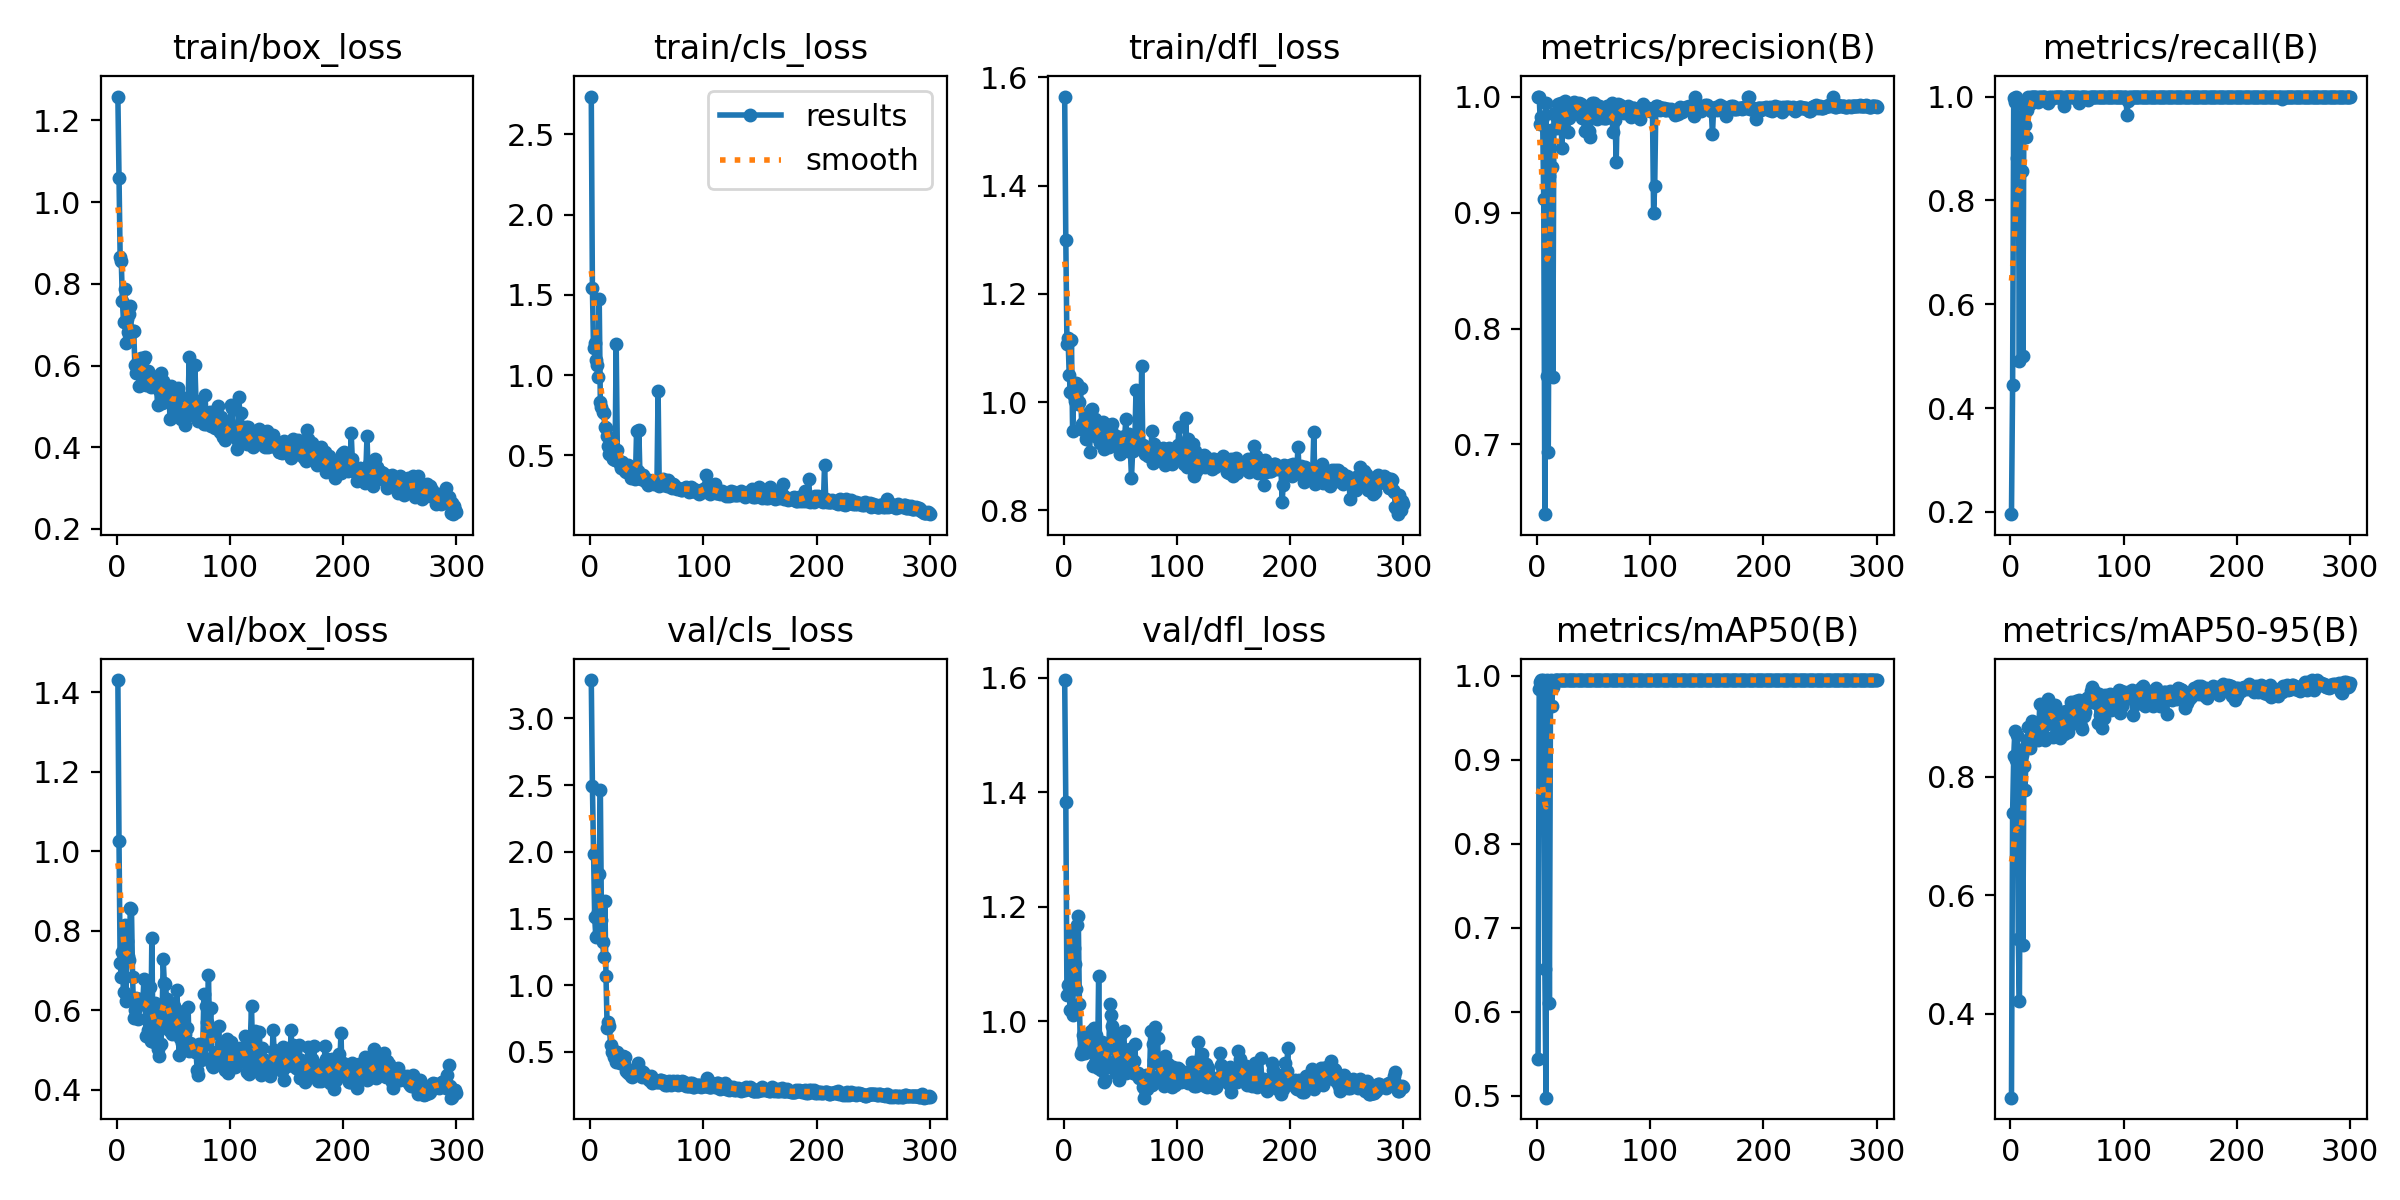

The data file committed next to this chart (first rows):
epoch, time, train/box_loss, train/cls_loss, train/dfl_loss, metrics/precision(B), metrics/recall(B), metrics/mAP50(B), metrics/mAP50-95(B), val/box_loss, val/cls_loss, val/dfl_loss, lr/pg0, lr/pg1, lr/pg2
1, 52.52, 1.258, 2.735, 1.565, 1, 0.1956, 0.5442, 0.2579, 1.431, 3.287, 1.596, 0.0002334, 0.0002334, 0.0002334
2, 105.6, 1.058, 1.54, 1.3, 1, 0.4451, 0.9846, 0.7386, 1.025, 2.495, 1.383, 0.0004818, 0.0004818, 0.0004818
3, 153.2, 0.8665, 1.166, 1.107, 0.9762, 0.997, 0.993, 0.8352, 0.7188, 1.983, 1.045, 0.0007286, 0.0007286, 0.0007286
4, 196, 0.8562, 1.2, 1.118, 0.9822, 0.9902, 0.995, 0.8772, 0.6845, 1.511, 1.063, 0.0009738, 0.0009738, 0.0009738
5, 238, 0.7574, 1.092, 1.051, 0.9821, 1, 0.995, 0.8288, 0.7476, 1.365, 1.065, 0.001217, 0.001217, 0.001217
6, 280.2, 0.7065, 1.063, 1.02, 0.9119, 0.8811, 0.9791, 0.8712, 0.6469, 1.367, 1.02, 0.001459, 0.001459, 0.001459
7, 322.3, 0.7871, 0.9867, 1.114, 0.6399, 0.9068, 0.6506, 0.5257, 0.8157, 1.551, 1.155, 0.001634, 0.001634, 0.001634
8, 363.9, 0.6548, 1.474, 0.9458, 0.9944, 0.4914, 0.4979, 0.4208, 0.6247, 1.836, 1.011, 0.001628, 0.001628, 0.001628
9, 404.9, 0.7144, 0.8341, 1.012, 0.7593, 0.9604, 0.9947, 0.8144, 0.7758, 2.463, 1.128, 0.001623, 0.001623, 0.001623
10, 447.2, 0.6813, 0.7993, 1.003, 0.6931, 0.8571, 0.9792, 0.8361, 0.7371, 1.488, 1.099, 0.001617, 0.001617, 0.001617
11, 489.3, 0.7251, 0.7725, 1.036, 0.9315, 0.5, 0.6112, 0.5155, 0.7262, 1.327, 1.056, 0.001612, 0.001612, 0.001612
12, 531.1, 0.7447, 0.7647, 1.034, 0.9714, 0.9815, 0.9949, 0.8181, 0.8585, 1.215, 1.168, 0.001606, 0.001606, 0.001606
13, 573.2, 0.6799, 0.6768, 0.996, 0.9396, 0.9454, 0.9639, 0.7774, 0.8559, 1.628, 1.183, 0.001601, 0.001601, 0.001601
14, 615.2, 0.6835, 0.6672, 1.001, 0.7578, 0.9228, 0.9868, 0.8529, 0.6837, 1.069, 1.03, 0.001595, 0.001595, 0.001595
15, 657, 0.6835, 0.6188, 1.027, 0.9849, 0.9741, 0.9942, 0.862, 0.5811, 0.6808, 0.9423, 0.00159, 0.00159, 0.00159
16, 698.8, 0.601, 0.5602, 0.9592, 0.9861, 1, 0.995, 0.8835, 0.6018, 0.7262, 0.9478, 0.001584, 0.001584, 0.001584
17, 741, 0.5819, 0.511, 0.9494, 0.9836, 0.9861, 0.995, 0.8481, 0.6321, 0.6917, 0.9749, 0.001579, 0.001579, 0.001579
18, 782.8, 0.6052, 0.5685, 0.9641, 0.9725, 1, 0.995, 0.8837, 0.6119, 0.5552, 0.9683, 0.001573, 0.001573, 0.001573
19, 824.8, 0.5879, 0.5489, 0.9605, 0.9939, 1, 0.995, 0.8939, 0.5786, 0.4973, 0.9437, 0.001568, 0.001568, 0.001568
20, 866.8, 0.5509, 0.4762, 0.9312, 0.9845, 1, 0.995, 0.8785, 0.6282, 0.5174, 0.9615, 0.001562, 0.001562, 0.001562
21, 908.7, 0.6172, 0.502, 0.9786, 0.9946, 1, 0.995, 0.8696, 0.6221, 0.4605, 0.9746, 0.001557, 0.001557, 0.001557
22, 950.5, 0.595, 0.4734, 0.9593, 0.9556, 1, 0.995, 0.8778, 0.6205, 0.4878, 0.9674, 0.001551, 0.001551, 0.001551
23, 992.5, 0.5791, 1.194, 0.9077, 0.9842, 1, 0.995, 0.8893, 0.6167, 0.425, 0.9509, 0.001546, 0.001546, 0.001546
24, 1035, 0.6171, 0.5335, 0.9851, 0.9949, 0.9891, 0.995, 0.8624, 0.6789, 0.4992, 0.9833, 0.00154, 0.00154, 0.00154
25, 1076, 0.6207, 0.4717, 0.9875, 0.9958, 1, 0.995, 0.8712, 0.6218, 0.4598, 0.9605, 0.001535, 0.001535, 0.001535
26, 1118, 0.5519, 0.4474, 0.9601, 0.9878, 1, 0.995, 0.9236, 0.535, 0.4195, 0.9208, 0.001529, 0.001529, 0.001529
27, 1160, 0.5659, 0.4219, 0.9496, 0.9695, 0.9949, 0.995, 0.8742, 0.6706, 0.4583, 0.9878, 0.001524, 0.001524, 0.001524
28, 1203, 0.5877, 0.4586, 0.9686, 0.9818, 1, 0.995, 0.8734, 0.5519, 0.4324, 0.9269, 0.001518, 0.001518, 0.001518
29, 1244, 0.5531, 0.4301, 0.9437, 0.9873, 1, 0.995, 0.8711, 0.6595, 0.4677, 0.9758, 0.001513, 0.001513, 0.001513
30, 1286, 0.5465, 0.4195, 0.9339, 0.9846, 1, 0.995, 0.8986, 0.5231, 0.4067, 0.918, 0.001507, 0.001507, 0.001507
31, 1328, 0.5491, 0.4048, 0.934, 0.9879, 1, 0.995, 0.8627, 0.7816, 0.459, 1.079, 0.001502, 0.001502, 0.001502
32, 1370, 0.5652, 0.3944, 0.9243, 0.9941, 0.9941, 0.995, 0.8893, 0.5264, 0.3589, 0.9203, 0.001496, 0.001496, 0.001496
33, 1412, 0.5719, 0.4373, 0.9598, 0.9957, 0.9878, 0.995, 0.9309, 0.5194, 0.3438, 0.9144, 0.001491, 0.001491, 0.001491
34, 1454, 0.5724, 0.4003, 0.9301, 0.9888, 1, 0.995, 0.9122, 0.6179, 0.3645, 0.963, 0.001485, 0.001485, 0.001485
35, 1496, 0.5623, 0.393, 0.9631, 0.9897, 0.9936, 0.995, 0.9164, 0.5462, 0.3512, 0.9154, 0.00148, 0.00148, 0.00148
36, 1538, 0.5037, 0.3591, 0.914, 0.9921, 1, 0.995, 0.9046, 0.5041, 0.3223, 0.8941, 0.001474, 0.001474, 0.001474
37, 1580, 0.5394, 0.3638, 0.93, 0.9946, 0.9969, 0.995, 0.9165, 0.484, 0.3106, 0.8975, 0.001469, 0.001469, 0.001469
38, 1622, 0.5392, 0.3911, 0.9335, 0.9928, 1, 0.995, 0.8681, 0.6035, 0.3587, 0.9601, 0.001463, 0.001463, 0.001463
39, 1663, 0.5805, 0.394, 0.9353, 0.9938, 1, 0.995, 0.9211, 0.5155, 0.3327, 0.9203, 0.001458, 0.001458, 0.001458
40, 1705, 0.5071, 0.3543, 0.9174, 0.9812, 1, 0.995, 0.9003, 0.5769, 0.3311, 0.9526, 0.001452, 0.001452, 0.001452
41, 1747, 0.5627, 0.6531, 0.9575, 0.9837, 1, 0.995, 0.87, 0.7285, 0.3468, 1.029, 0.001447, 0.001447, 0.001447
42, 1789, 0.5096, 0.4028, 0.9495, 0.9703, 1, 0.995, 0.8974, 0.6699, 0.4205, 1.01, 0.001441, 0.001441, 0.001441
43, 1830, 0.5333, 0.6582, 0.9595, 0.9868, 1, 0.995, 0.8789, 0.6654, 0.3432, 0.9906, 0.001436, 0.001436, 0.001436
44, 1873, 0.5329, 0.3719, 0.9263, 0.9886, 1, 0.995, 0.866, 0.6295, 0.3683, 0.9616, 0.00143, 0.00143, 0.00143
45, 1914, 0.5386, 0.3492, 0.9209, 0.9847, 1, 0.995, 0.9084, 0.5936, 0.3281, 0.9299, 0.001425, 0.001425, 0.001425
46, 1956, 0.5456, 0.3537, 0.9382, 0.9702, 1, 0.995, 0.9091, 0.5495, 0.3143, 0.909, 0.001419, 0.001419, 0.001419
47, 1998, 0.4702, 0.374, 0.9277, 0.965, 0.9819, 0.995, 0.8718, 0.6078, 0.3519, 0.9596, 0.001414, 0.001414, 0.001414
48, 2040, 0.5509, 0.3504, 0.9353, 0.9907, 0.9997, 0.995, 0.8905, 0.5814, 0.3321, 0.9223, 0.001408, 0.001408, 0.001408
49, 2081, 0.5054, 0.3355, 0.9326, 0.9941, 1, 0.995, 0.911, 0.5401, 0.3164, 0.8974, 0.001403, 0.001403, 0.001403
50, 2124, 0.5127, 0.3337, 0.9043, 0.9945, 1, 0.995, 0.8926, 0.5534, 0.3155, 0.9075, 0.001397, 0.001397, 0.001397
51, 2166, 0.4879, 0.3168, 0.9164, 0.9885, 1, 0.995, 0.875, 0.6106, 0.3112, 0.9775, 0.001392, 0.001392, 0.001392
52, 2208, 0.5343, 0.3451, 0.9352, 0.9873, 1, 0.995, 0.891, 0.5606, 0.2919, 0.9377, 0.001386, 0.001386, 0.001386
53, 2249, 0.5271, 0.3322, 0.9251, 0.9809, 1, 0.995, 0.9034, 0.6519, 0.3131, 0.9828, 0.001381, 0.001381, 0.001381
54, 2291, 0.5462, 0.3365, 0.9369, 0.9918, 1, 0.995, 0.9258, 0.591, 0.3195, 0.9487, 0.001375, 0.001375, 0.001375
55, 2332, 0.5279, 0.3296, 0.9685, 0.9921, 1, 0.995, 0.9203, 0.4874, 0.2707, 0.9089, 0.00137, 0.00137, 0.00137
56, 2374, 0.5042, 0.3226, 0.9335, 0.9885, 1, 0.995, 0.8907, 0.5304, 0.2893, 0.9315, 0.001364, 0.001364, 0.001364
57, 2415, 0.4692, 0.3255, 0.91, 0.9843, 1, 0.995, 0.9073, 0.5642, 0.2865, 0.9494, 0.001359, 0.001359, 0.001359
58, 2457, 0.5135, 0.3322, 0.9404, 0.9819, 0.998, 0.995, 0.9274, 0.5184, 0.2729, 0.9232, 0.001353, 0.001353, 0.001353
59, 2500, 0.5163, 0.326, 0.9103, 0.983, 1, 0.995, 0.9006, 0.5988, 0.285, 0.9517, 0.001348, 0.001348, 0.001348
60, 2542, 0.4535, 0.9022, 0.8602, 0.9811, 1, 0.995, 0.9252, 0.5397, 0.2737, 0.9248, 0.001342, 0.001342, 0.001342
... 240 more rows
